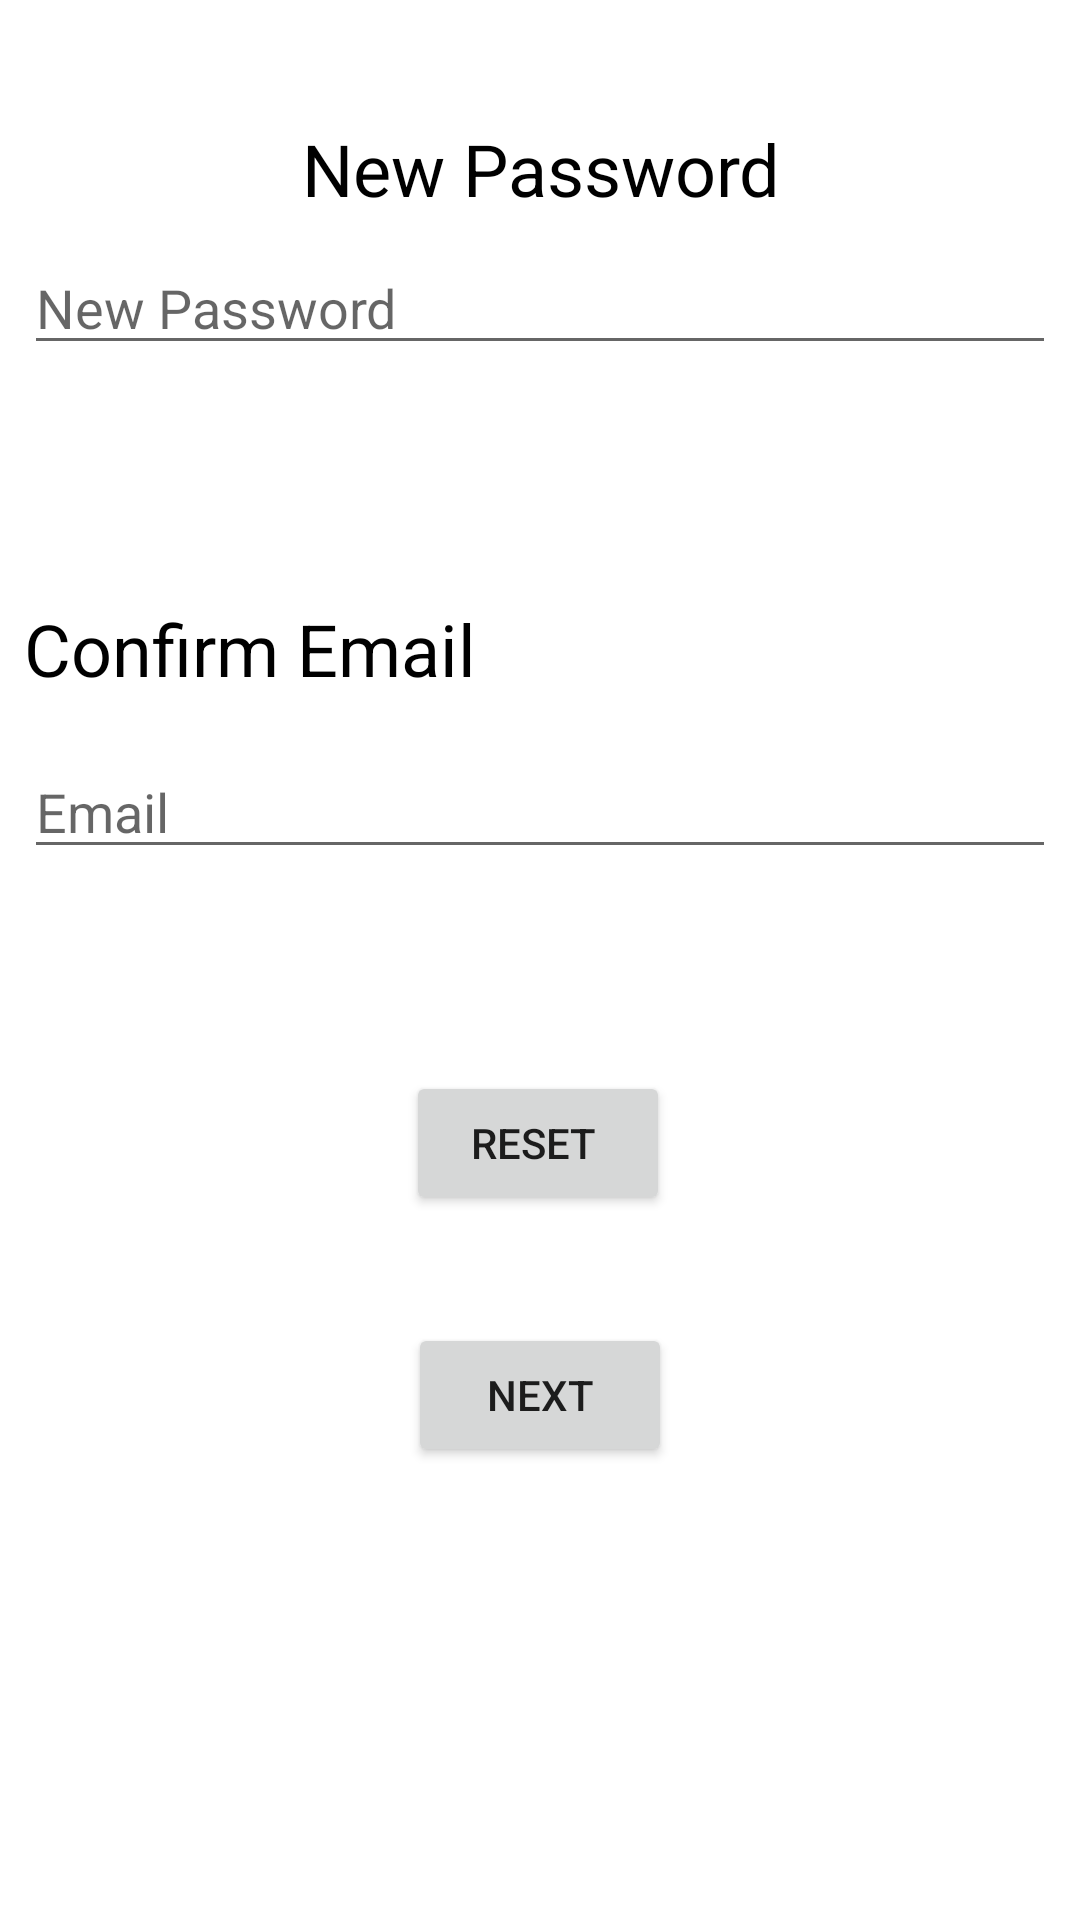

Android layout source for this screen:
<!-- AndroidManifest.xml: application theme Theme.Starting_again -->
<!-- res/layout/activity_password_reset.xml -->
<?xml version="1.0" encoding="utf-8"?>
<androidx.constraintlayout.widget.ConstraintLayout xmlns:android="http://schemas.android.com/apk/res/android"
    xmlns:app="http://schemas.android.com/apk/res-auto"
    xmlns:tools="http://schemas.android.com/tools"
    android:layout_width="match_parent"
    android:layout_height="match_parent"
    tools:context=".PasswordReset">

    <ProgressBar
        android:id="@+id/progressBar"
        style="?android:attr/progressBarStyle"
        android:layout_width="100dp"
        android:layout_height="100dp"
        app:layout_constraintBottom_toBottomOf="parent"
        app:layout_constraintEnd_toEndOf="parent"
        app:layout_constraintStart_toStartOf="parent"
        app:layout_constraintTop_toTopOf="parent" />

    <Button
        android:id="@+id/resetBtn"
        android:layout_width="wrap_content"
        android:layout_height="wrap_content"
        android:text="Reset "
        app:layout_constraintBottom_toBottomOf="parent"
        app:layout_constraintEnd_toEndOf="parent"
        app:layout_constraintHorizontal_bias="0.498"
        app:layout_constraintStart_toStartOf="parent"
        app:layout_constraintTop_toBottomOf="@+id/newPass" />

    <Button
        android:id="@+id/checkEmailBtn"
        android:layout_width="wrap_content"
        android:layout_height="wrap_content"
        android:text="Next"
        app:layout_constraintBottom_toBottomOf="parent"
        app:layout_constraintEnd_toEndOf="parent"
        app:layout_constraintStart_toStartOf="parent"
        app:layout_constraintTop_toBottomOf="@+id/checkEmail" />

    <EditText
        android:id="@+id/newPass"
        android:layout_width="0dp"
        android:layout_height="wrap_content"
        android:layout_marginStart="8dp"
        android:layout_marginTop="8dp"
        android:layout_marginEnd="8dp"
        android:ems="10"
        android:hint="New Password"
        android:inputType="textPersonName"
        app:layout_constraintEnd_toEndOf="parent"
        app:layout_constraintStart_toStartOf="parent"
        app:layout_constraintTop_toBottomOf="@+id/textView5" />

    <EditText
        android:id="@+id/checkEmail"
        android:layout_width="0dp"
        android:layout_height="wrap_content"
        android:layout_marginStart="8dp"
        android:layout_marginTop="16dp"
        android:layout_marginEnd="8dp"
        android:ems="10"
        android:hint="Email"
        android:inputType="textEmailAddress"
        app:layout_constraintEnd_toEndOf="parent"
        app:layout_constraintHorizontal_bias="0.0"
        app:layout_constraintStart_toStartOf="parent"
        app:layout_constraintTop_toBottomOf="@+id/textView4" />

    <TextView
        android:id="@+id/textView4"
        android:layout_width="wrap_content"
        android:layout_height="wrap_content"
        android:layout_marginStart="8dp"
        android:layout_marginTop="200dp"
        android:text="Confirm Email"
        android:textAlignment="center"
        android:textColor="#000000"
        android:textSize="24sp"
        app:layout_constraintEnd_toEndOf="parent"
        app:layout_constraintHorizontal_bias="0.0"
        app:layout_constraintStart_toStartOf="parent"
        app:layout_constraintTop_toTopOf="parent" />

    <androidx.constraintlayout.widget.Group
        android:id="@+id/confrimEmailGroup"
        android:layout_width="216dp"
        android:layout_height="191dp"
        app:constraint_referenced_ids="checkEmailBtn,checkEmail,textView4" />

    <androidx.constraintlayout.widget.Group
        android:id="@+id/newPasswordGroup"
        android:layout_width="wrap_content"
        android:layout_height="wrap_content"
        app:constraint_referenced_ids="resetBtn,newPass,textView5" />

    <TextView
        android:id="@+id/textView5"
        android:layout_width="wrap_content"
        android:layout_height="wrap_content"
        android:layout_marginTop="40dp"
        android:text="New Password"
        android:textAlignment="center"
        android:textColor="#000000"
        android:textSize="24sp"
        app:layout_constraintEnd_toEndOf="parent"
        app:layout_constraintStart_toStartOf="parent"
        app:layout_constraintTop_toTopOf="parent" />
</androidx.constraintlayout.widget.ConstraintLayout>
<!-- resources referenced by this layout -->
<resources>
  <style name="Theme.Starting_again" parent="Theme.MaterialComponents.DayNight.DarkActionBar">
          
          <item name="colorPrimary">@color/purple_500</item>
          <item name="colorPrimaryVariant">@color/purple_700</item>
          <item name="colorOnPrimary">@color/white</item>
          
          <item name="colorSecondary">@color/teal_200</item>
          <item name="colorSecondaryVariant">@color/teal_700</item>
          <item name="colorOnSecondary">@color/black</item>
          
          <item name="android:statusBarColor" tools:targetApi="l">?attr/colorPrimaryVariant</item>
          
      </style>
  <!-- not gathered from this repository: default colours our renderer supplied (Android Studio template values) -->
  <color name="purple_500">#FF6200EE</color>
  <color name="purple_700">#FF3700B3</color>
  <color name="teal_200">#FF03DAC5</color>
  <color name="teal_700">#FF018786</color>
  <color name="black">#FF000000</color>
  <color name="white">#FFFFFFFF</color>
</resources>
